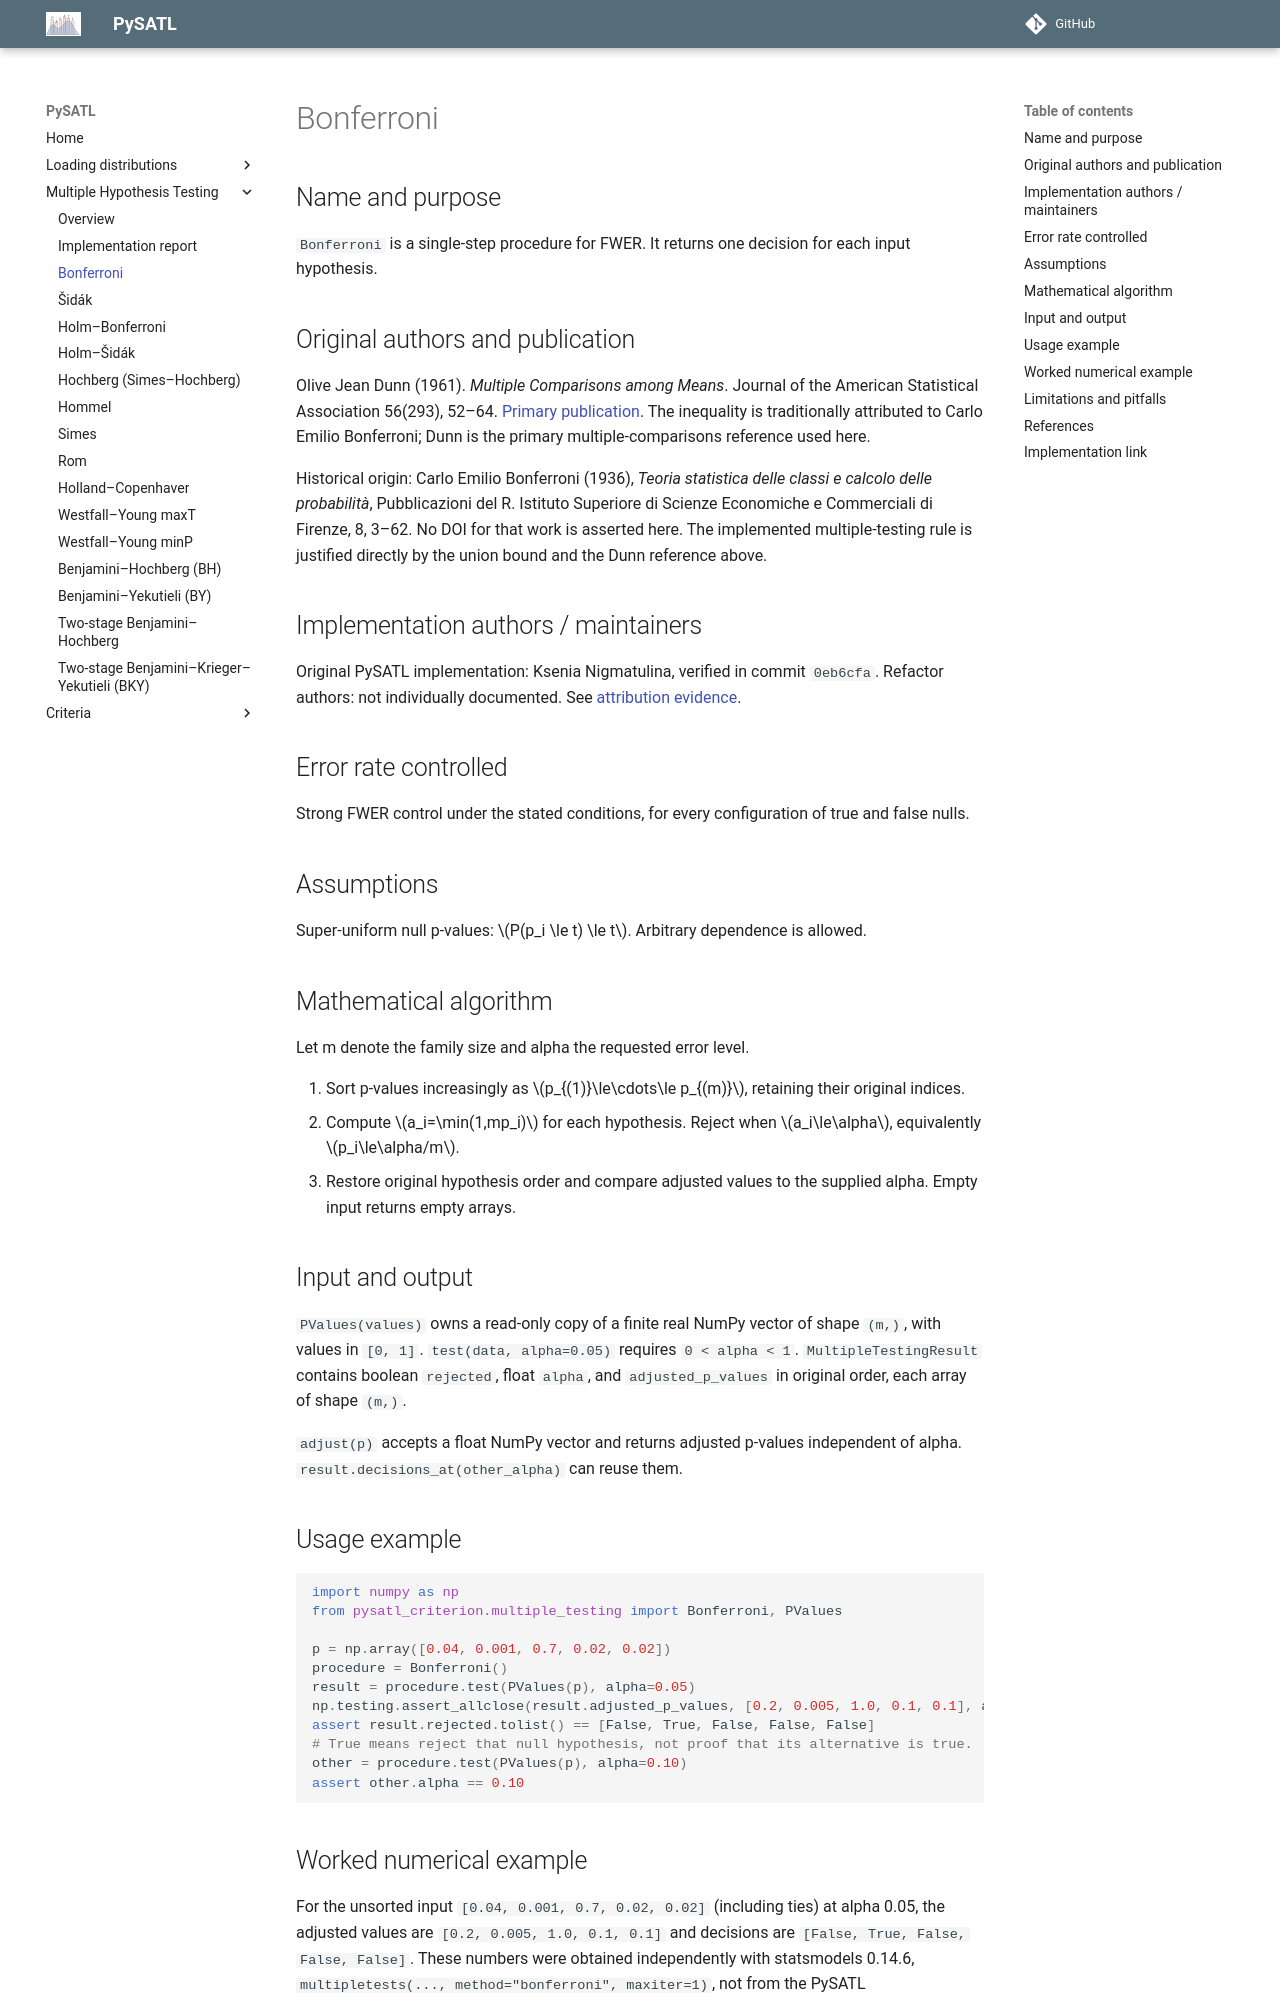

repository: PySATL/pysatl-criterion · page: en/main/multiple_testing/bonferroni/index.html · generator: mkdocs

# Bonferroni

## Name and purpose

`Bonferroni` is a single-step procedure for FWER. It returns one decision for each input hypothesis.

## Original authors and publication

Olive Jean Dunn (1961). *Multiple Comparisons among Means*. Journal of the American Statistical Association 56(293), 52–64. [Primary publication](https://doi.org/10.1080/01621459.1961.10482090). The inequality is traditionally attributed to Carlo Emilio Bonferroni; Dunn is the primary multiple-comparisons reference used here.

Historical origin: Carlo Emilio Bonferroni (1936), *Teoria statistica delle classi e calcolo delle probabilità*, Pubblicazioni del R. Istituto Superiore di Scienze Economiche e Commerciali di Firenze, 8, 3–62. No DOI for that work is asserted here. The implemented multiple-testing rule is justified directly by the union bound and the Dunn reference above.

## Implementation authors / maintainers

Original PySATL implementation: Ksenia Nigmatulina, verified in commit `0eb6cfa`. Refactor authors: not individually documented. See [attribution evidence](index.md).

## Error rate controlled

Strong FWER control under the stated conditions, for every configuration of true and false nulls.

## Assumptions

Super-uniform null p-values: $P(p_i \le t) \le t$. Arbitrary dependence is allowed.

## Mathematical algorithm

Let m denote the family size and alpha the requested error level.

1. Sort p-values increasingly as $p_{(1)}\le\cdots\le p_{(m)}$, retaining their original indices.
2. Compute $a_i=\min(1,mp_i)$ for each hypothesis. Reject when $a_i\le\alpha$, equivalently $p_i\le\alpha/m$.
3. Restore original hypothesis order and compare adjusted values to the supplied alpha. Empty input returns empty arrays.

## Input and output

`PValues(values)` owns a read-only copy of a finite real NumPy vector of shape
`(m,)`, with values in `[0, 1]`. `test(data, alpha=0.05)` requires `0 < alpha < 1`.
`MultipleTestingResult` contains boolean `rejected`, float `alpha`, and
`adjusted_p_values` in original order, each array of shape `(m,)`.

`adjust(p)` accepts a float NumPy vector and returns adjusted p-values independent of alpha. `result.decisions_at(other_alpha)` can reuse them.

## Usage example

```python
import numpy as np
from pysatl_criterion.multiple_testing import Bonferroni, PValues

p = np.array([0.04, 0.001, 0.7, 0.02, 0.02])
procedure = Bonferroni()
result = procedure.test(PValues(p), alpha=0.05)
np.testing.assert_allclose(result.adjusted_p_values, [0.2, 0.005, 1.0, 0.1, 0.1], atol=1e-11)
assert result.rejected.tolist() == [False, True, False, False, False]
# True means reject that null hypothesis, not proof that its alternative is true.
other = procedure.test(PValues(p), alpha=0.10)
assert other.alpha == 0.10
```

## Worked numerical example

For the unsorted input `[0.04, 0.001, 0.7, 0.02, 0.02]` (including ties) at alpha 0.05,
the adjusted values are `[0.2, 0.005, 1.0, 0.1, 0.1]` and decisions are `[False, True, False, False, False]`.
These numbers were obtained independently with statsmodels 0.14.6,
`multipletests(..., method="bonferroni", maxiter=1)`, not from the PySATL implementation.
The committed reference fixture retains full precision and tests both values and decisions.
